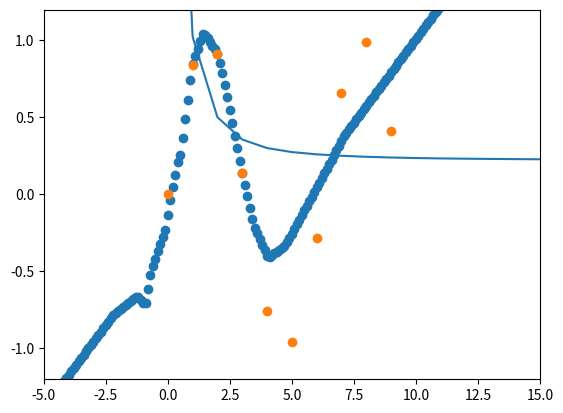

Source code (Python):
# -*- coding: utf-8 -*-
"""
Created on Sat Nov 16 12:22:43 2019

[redacted]
"""








import numpy as np
import pandas as pd
import seaborn as sns
import matplotlib.pyplot as plt



def randMat (d1,d2):
    return (2 * np.random.random_sample((d1,d2)) - 1)
def randVect(d1):
    return np.array(np.random.randint(5,size=(d1)))
def randVecMat(num, dims):
    a = []
    for i in range(num-1):
        a.append(randMat(dims[i+1], dims[i]))
    return a
def genBiases(num, nodes):
    a = []
    for i in range(num-1):
        a.append(2 * np.random.random_sample((nodes[i+1],1)) - 1)
    print("a:")
    print(a)
    return a
  
def value_at(shape, row, col, value):
  a = np.zeros(shape)
  a[row,col] = value
  return a

# return copy of original array with delta added to the row,col element
def delta_at(a, row, col, delta):
  return a + value_at(a.shape, row, col, delta)

def oneDToTwoD(x):
  xfin = []
  for i in range(len(x)):
    xfin.append([])
    xfin[i].append(x[0])
  return np.asarray(xfin)

class NeuralNetwork:
    def __init__(self, n):
        self.nodes = n
        self.weights = randVecMat(len(self.nodes), self.nodes)
        self.biases = genBiases(len(n), self.nodes)
        self.zs = None
        self.activations = None
        self.dW = None
        self.newB = None
        self.s  = None
        self.errorsubt = None
        self.errordivis = None
        self.vdw = [np.zeros_like(w) for w in self.weights]
        self.vdb = [np.zeros_like(b) for b in self.biases]
        pass
    def activation(self, x, relu):
        if(relu):
            return np.fmax(.01*x,x)
        else:
            return 1/(1+np.exp(-1*x))

#         if(len(x.shape) == 1):
#             for k in range(x.shape[0]):
#                 x[k] = np.fmax(0,x[k])
#             return x
#         else:
#             for j in range(x.shape[0]):
#                 for k in range(x.shape[1]):
#                     x[j][k] = np.fmax(0, x[j][k])
#             return x

    def activationDer(self, x, relu):
        if(relu):
            return np.where(x <= 0, 0.01, 1)
        else:
            r = self.activation(x, False)
            return r*(1-r) 

#         if(len(x.shape) == 1):
#             for k in range(x.shape[0]):
#               if(np.fmax(0,x[k]) < 0):
#                 x[k] = 0
#               else:
#                 x[k] = 1
#             return x      
#         else:
#             for j in range(x.shape[0]):
#                 for k in range(x.shape[1]):
#                   if(np.fmax(0, x[j][k]) < 0):
#                     x[j][k] = 0
#                   else:
#                     x[j][k] = 1
#             return x

      
    def estimateDWeights(self, x, y, epsilon):
        dw = [np.zeros_like(w) for w in self.weights]
        for layer in range(len(self.weights)):
            rows, cols = self.weights[layer].shape
            for r in range(rows):
                for c in range(cols):
                    tw = self.weights[layer] # make a backup of the weights matrix
                    self.weights[layer] = delta_at(tw, r, c, epsilon)
                    c1 = self.cost(x,y, .0001)
                    self.weights[layer] = delta_at(tw, r, c, -epsilon)
                    c2 = self.cost(x,y, .0001)
                    self.weights[layer] = tw # restore the backup
                    dc = (c1-c2)/(2*epsilon)
                    dw[layer][r,c] = dc
        return dw

    def estimateDBiases(self, x, y, epsilon):
        db = [np.zeros_like(b) for b in self.biases]
        for layer in range(len(self.biases)):
            rows, cols = self.biases[layer].shape
            for r in range(rows):
                for c in range(cols):
                    tb = self.biases[layer] # make a backup of the bias matrix
                    self.biases[layer] = delta_at(tb, r, c, epsilon)
                    c1 = self.cost(x,y, .0001)
                    self.biases[layer] = delta_at(tb, r, c, -epsilon)
                    c2 = self.cost(x,y, .0001)
                    self.biases[layer] = tb # restore the backup
                    dc = (c1-c2)/(2*epsilon)
                    db[layer][r,c] = dc
        return db
    def forward(self, x):
        self.zs = []
        self.activations = []
        currentm = self.weights[0]
        sec = x
        for i in range(len(self.nodes)-1):
            weighted = currentm.dot(sec) + self.biases[i]
            self.zs.append(weighted)
            if(i == (len(self.nodes)-2)):
              self.activations.append(np.asarray(weighted))
              return weighted
            else:
              sec = self.activation(np.array(weighted, dtype = np.float64), True)
              self.activations.append(np.asarray(sec));
            if(i == (len(self.nodes)-2)):
                return sec
            else:
                currentm = self.weights[i+1]
    def cost(self,x, y, lam):
        reg = 0
        for i in range(len(self.nodes)-1):
          reg += np.sum(np.square(self.weights[i]))
        return np.mean((1/2)*(np.sum(np.square(self.forward(x)-y), axis=0))) + (lam/2*y.shape[1])
    def backProp(self,x, y):
        self.forward(x)
        layer = (len(self.weights) - 1)
        dW = [np.zeros_like(w) for w in self.weights]
        s = [np.zeros_like(w) for w in self.weights]
        sense = self.activationDer(self.zs[layer], True)*(self.activations[layer]-y)
        s[layer] = sense
        #mat = (self.activatzns[layer]*self.activationDer(self.zs[layer])*(2*(self.activations[layer]-y)))
        for l in reversed(range(len(self.weights)-1)):
            sense = self.activationDer(self.zs[l], True)*(self.weights[l+1].T@s[l+1])
            s[l] = sense
        self.dB = []
        for i in range(0, len(s)):
            self.dB.append(np.mean(s[i], axis=1, keepdims=True))
            if(i==0):
                dW[i] = ((s[i]@x.T)/s[i].shape[1])
            else:
                dW[i] = ((s[i]@self.activations[i-1].T)/s[i].shape[1])

        self.dW = dW
        self.s = s
        return
    def update(self, learningRate, bet):
        for u in range(len(self.weights)):
            self.vdw[u] = bet*self.vdw[u] + (1-bet)*self.dW[u]
            self.vdb[u] = bet*self.vdb[u] + (1-bet)*self.dB[u]
            self.weights[u] = self.weights[u] - (learningRate*self.vdw[u])
            self.biases[u] = self.biases[u] - (learningRate*self.vdb[u])
    def gradientTest(self, e, c):
        errorsubt = []
        errordivis = []
        for i in range(len(e)):
            errorsubt.append(e[i]-c[i])
            errordivis.append(e[i]/c[i])
        self.errorsubt = errorsubt
        self.errordivis = errordivis
        return
    def gradientDescent(self, learningRate, x, y):
        self.forward(x.T)
        self.backProp(x.T,y.T)
        self.update(.03, 0.9)
    def fit(self, batchSize, epochs, learningRate, xs, ys):
        costs = []
        if batchSize == 0:
            batchSize = xs.shape[1]
        xs = np.copy(xs)
        for j in range(epochs):
            i = 0
            while i < xs.shape[1]:
                self.backProp(xs[:,i:i+batchSize], ys[:,i:i+batchSize])
                self.update(learningRate, 0.9)
                i += batchSize
            costs.append(self.cost(xs,ys, .0001))
        return costs
#        x = np.split(xs[0], len(xs[0])/batchSize)
#        y = np.split(ys[0], len(xs[0])/batchSize)
#        x = oneDToTwoD(x)
#        y = oneDToTwoD(y)
#        costs = []
#        for t in range(len(x)):
#            self.gradientDescent(.03, x[t], y[t])
#            costs.append(self.cost(x[t].T, y[t].T))
#        return costs
            
            
def test(sampleX, sampleY):
  skynet = NeuralNetwork([3,2,2])

  sampleW1 = np.array([
                      [0.1, 0.3, 0.5],
                      [0.2, 0.4, 0.6]
                      ])

  sampleW2 = np.array([
                      [0.7, 0.9],
                      [0.8, 0.1]
                      ])

  sampleB1 = np.array([[.5], [.5]])

  sampleB2 = np.array([[.5], [.5]])

  skynet.weights[0] = sampleW1
  skynet.weights[1] = sampleW2
  skynet.biases[0] = sampleB1
  skynet.biases[1] = sampleB2
  
  skynet.forward(sampleX.T)
  skynet.backProp(sampleX.T, sampleY.T)
  dwActual = skynet.dW
  print("actualdw:")
  print(dwActual)
  dbActual = skynet.dB
  print("actualdb:")
  print(dbActual)

  dwEstimate = skynet.estimateDWeights(sampleX.T, sampleY.T, 0.00001)
  dbEstimate = skynet.estimateDBiases(sampleX.T, sampleY.T, 0.00001)
  print("dwEstimate:")
  print(dwEstimate)
  print("dbEstimate:")
  print(dbEstimate)
  

  sumdiff = 0

  for wa,we in zip(dwActual, dwEstimate):
    d = wa-we
    sumdiff += np.sum(np.abs(wa-we))

  for ba,be in zip(dbActual, dbEstimate):
    d = ba-be
    sumdiff += np.sum(np.abs(ba-be))

  print(sumdiff)
  if sumdiff > 1e-9:
    print("Error in gradients!!!!!!!!!!!!!!!!!!!!!!!!!!!!!!!!!!!!!!!!!!")
  else:
    print("gradients look ok")



nn = NeuralNetwork([1,15,5,1])

xtrain = np.array(np.arange(0,10,1)).reshape(-1, 1)
xtest = np.array(np.arange(-5,15,0.1)).reshape(-1, 1)
ytrain = np.sin(xtrain)

history = nn.fit(1, 5000, 0.001, xtrain.T, ytrain.T)

plt.plot(history)
plt.show()

ytest = nn.forward(xtest.T)
plt.scatter(xtest.flatten(), ytest.flatten())
plt.scatter(xtrain.flatten(), ytrain.flatten())
plt.xlim(-5, 15)
plt.ylim(-1.2, 1.2)
plt.show()

#import math 
#
#layerlist =  [2,10,10,1]
#
#skynet = NeuralNetwork(layerlist)
#
#smile = np.array([[0,0,0,0,0,0,0,0,0,0],
#                  [0,0,0,0,0,0,0,0,0,0],
#                  [0,0,1,1,0,0,1,1,0,0],
#                  [0,0,1,1,0,0,1,1,0,0],
#                  [0,0,0,0,0,0,0,0,0,0],
#                  [0,0,0,0,0,0,0,0,0,0],
#                  [0,1,1,0,0,0,0,1,1,0],
#                  [0,0,1,1,0,0,1,1,0,0],
#                  [0,0,0,1,1,1,1,0,0,0],
#                  [0,0,0,0,0,0,0,0,0,0]
#                  ])
#
#xx, yy = np.mgrid[0:1:0.1, 0:1:0.1]
#x = np.c_[xx.ravel(), yy.ravel()]
#
#t = np.zeros((x.shape[0],1)) 
#
#for i in range(x.shape[0]):
#  t[i] = smile[int(x[i,0]*10),int(x[i,1]*10)]
#
#timage = t.reshape(len(xx),len(yy))
#
#cs = skynet.fit(1, 8000, 0.1, x.T, y.T)
#
#print(cs)
#print(math.sqrt(len(x)))
#f, ax = plt.subplots(figsize=(8, 6))
## ax.imshow(skynet.predict(x).reshape(len(xx),len(yy)))
#
#ax.plot(cs)
#
#f, ax = plt.subplots(figsize=(8, 6))
#ax.imshow(skynet.predict(x.T).reshape(len(xx),len(yy)))
#
#xx, yy = np.mgrid[0:1:0.01, 0:1:0.01]
#x = np.c_[xx.ravel(), yy.ravel()]
#
#f, ax = plt.subplots(figsize=(8, 6))
#ax.imshow(skynet.predict(x.T).reshape(len(xx),len(yy)))
#
#
#f, ax = plt.subplots(figsize=(8, 6))
#ax.imshow(timage)
#skynet = NeuralNetwork([3,2,2])
#
#sampleW1 = np.array([
#                    [0.1, 0.3, 0.5],
#                    [0.2, 0.4, 0.6]
#                    ])
#
#sampleW2 = np.array([
#                    [0.7, 0.9],
#                    [0.8, 0.1]
#                    ])
#
#sampleB1 = np.array([[.5], [.5]])
#
#sampleB2 = np.array([[.5], [.5]])
#
#skynet.weights[0] = sampleW1
#skynet.weights[1] = sampleW2
#skynet.biases[0] = sampleB1
#skynet.biases[1] = sampleB2
#
#
#
#sampleX = np.array([[1, 4, 5]])
#
#expectedY = np.array([[0.88955061], [0.80039961]])
#
#y = np.round(skynet.forward(sampleX.T), 8)
#
#print("You got: ")
#print(y)
#print("Should Be: ")
#print(expectedY)
#print("Error: ")
#print(np.sum(np.abs(expectedY - y)))
#
#sampleX = np.array([[1, 4, 5],
#                    [1, 7, 5]])
#
#expectedY = np.array([[0.88955061, 0.89039757], [0.80039961, 0.8014626 ]])
#
#y = np.round(skynet.forward(sampleX.T), 8)
#
#print("You got: ")
#print(y)
#print("Should Be: ")
#print(expectedY)
#print("Error: ")
#print(np.sum(np.abs(expectedY - y)))
#
#skynet.backProp(sampleX.T, expectedY.T)
    
#sampleX = np.array([[1, 4, 5]])
#sampleY = np.array([[0.1, 0.05]])
#
#test(sampleX, sampleY)
#
#
#sampleX = np.array([[1, 4, 5],
#                    [1, 7, 5]])
#sampleY = np.array([[0.1, 0.05], 
#                    [0.1, 0.05]])
#
#test(sampleX, sampleY)
#k = NeuralNetwork([3,2,2])
#p = k.fit(0, 3, .03, sampleX.T, sampleY.T)



        
            

        

            
        
          


#g = NeuralNetwork([3,2,2])
#g.weights = [np.array([[0.1,0.3,0.5],[0.2,0.4,0.6]]), np.array([[0.7,0.9],[0.8,0.1]])]
#g.biases = [np.array([[0.5,0.5]]).T, np.array([[0.5,0.5]]).T]
#x = np.array([[1,4,5]]).T
#y = np.array([[.1,.05]]).T
#g.forward(x)
#g.backProp(x,y)
#print("calculated weight derivatives:")
#print(g.dW)
#print("estimated weight derivatives:")
#print(g.estimateDWeights(x,y,.00001))
#g.gradientTest(g.dW,g.estimateDWeights(x,y,.00001))
#print("sensitivities:")
#print(g.s)
#print("activations:")
#print(g.activations)
#print("zs:")
#print(g.zs)
#print("division:")
#print(g.errordivis)
#print("subt:")
#print(g.errorsubt)
#print(" ")
#print("cost at first:")
#print(g.cost(x,y))
#print("cost after descent:")
#g.gradientDescent(.01, 10000,x, y)
#print(g.cost(x,y))
#nn = NeuralNetwork([1,5,5,1])
#
#xtrain = np.array(np.arange(0,10,1)).reshape(-1, 1)
#xtest = np.array(np.arange(-5,15,0.1)).reshape(-1, 1)
#ytrain = np.sin(xtrain)
#nn.batchTrain(1, xtrain, ytrain)
#print(nn.dW)
#print(nn.estimateDWeights(oneDToTwoD(xtrain), oneDToTwoD(ytrain), .00001))
#
#
#history = nn.batchTrain(1, xtrain, ytrain)
#
#plt.plot(history)
#plt.show()
#
#ytest = nn.predict(xtest.T)
#plt.scatter(xtest.flatten(), ytest.flatten())
#plt.scatter(xtrain.flatten(), ytrain.flatten())
#plt.xlim(-5, 15)
#plt.ylim(-1.2, 1.2)
#plt.show()

#print(g.activations)
#print(g.activationDer(g.zs[1]))
#print(2*(g.activations[1]-y))
#print(g.estimateDBiases(x,y,.00001))
#print(g.newW)

#g.backProp(y)
#print(g.estimateDWeights(x, y, .000001))
#print(g.newW)